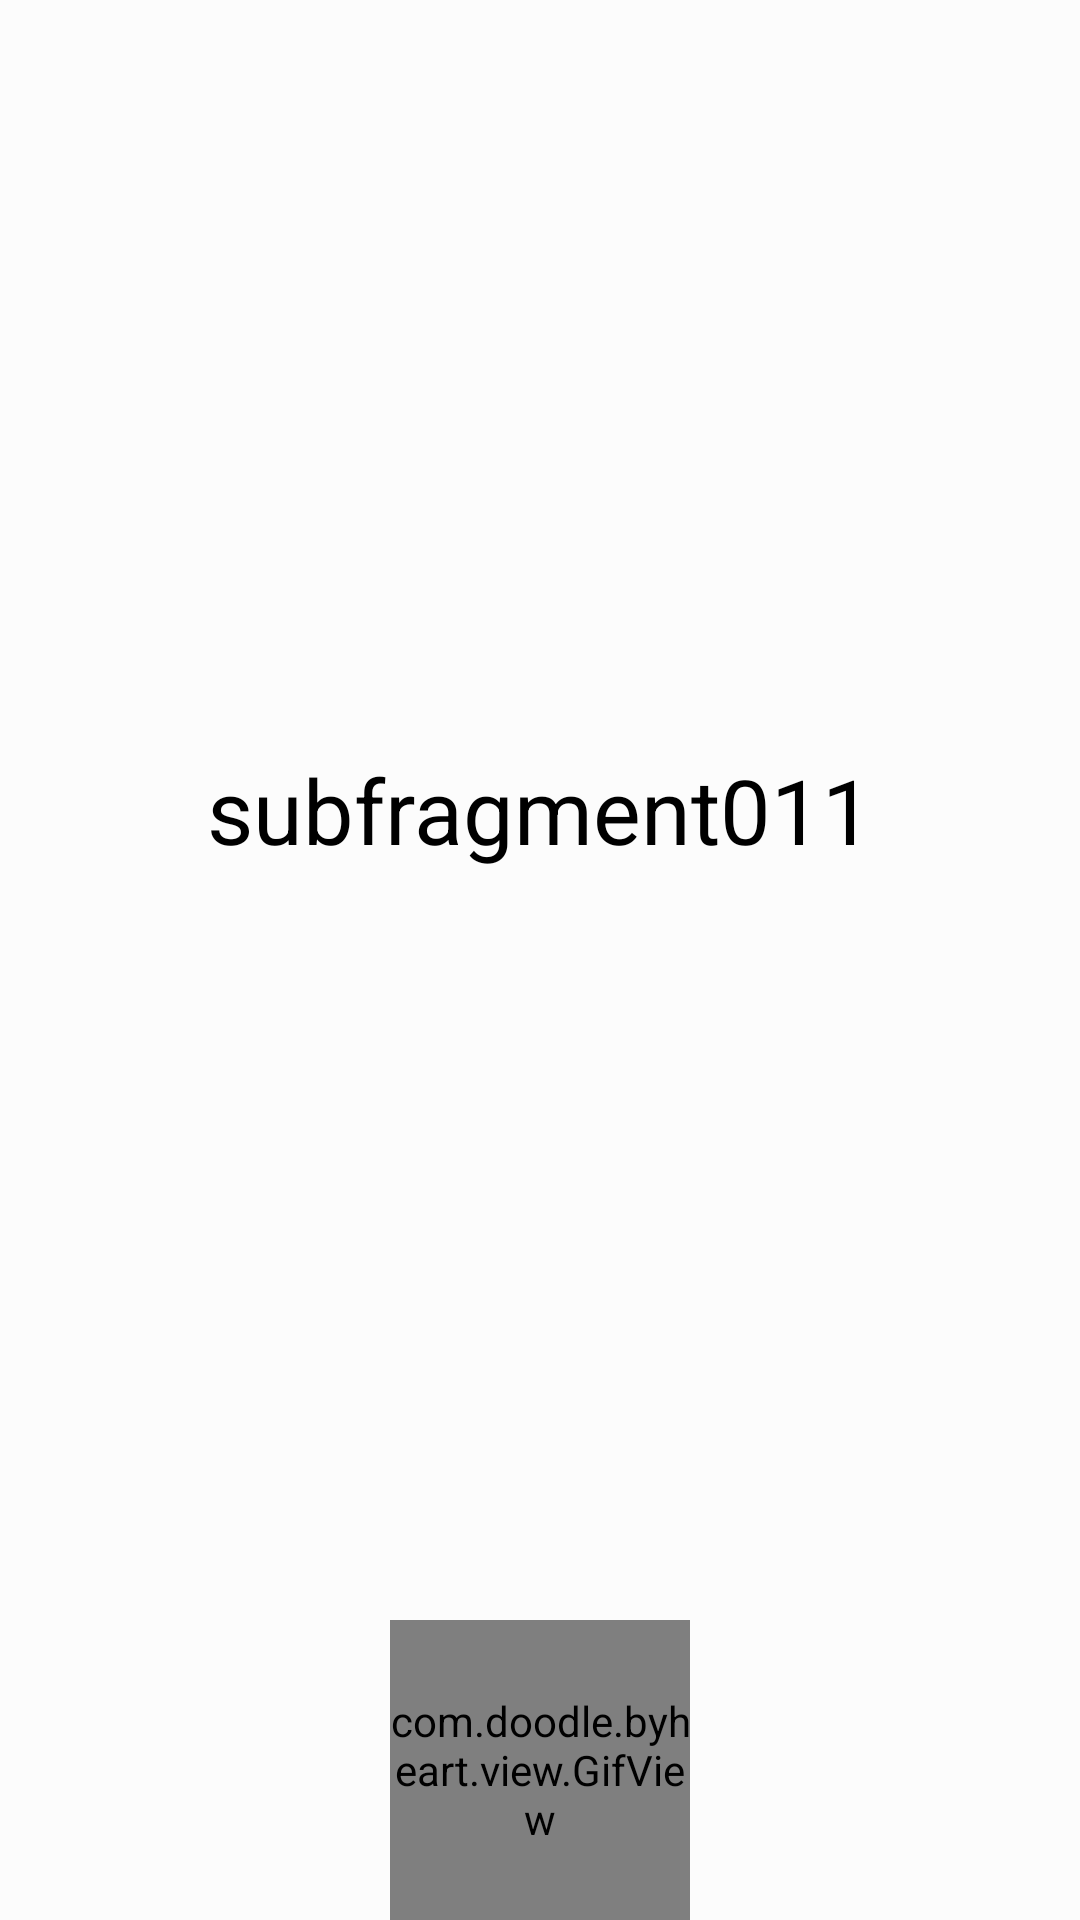

Layout XML and referenced resources for this Android screen:
<!-- AndroidManifest.xml: application theme AppTheme -->
<!-- res/layout/main_tab_011.xml -->
<?xml version="1.0" encoding="utf-8"?>
<LinearLayout xmlns:android="http://schemas.android.com/apk/res/android"
    android:layout_width="fill_parent"
    android:layout_height="fill_parent"
    android:background="#fcfcfc"
    android:orientation="vertical" >
    
   	<TextView 
   	    android:layout_width="fill_parent"
   	    android:layout_height=" 0dp"
   	    android:layout_weight="1"
   	    android:gravity="center"
   	    android:text="subfragment011"
   	    android:textColor="#000000"
   	    android:textSize="30sp"
   	    />
   	
   	<com.doodle.byheart.view.GifView
        android:id="@+id/gif1"  
        android:layout_width="100dp"  
        android:layout_height="100dp"  
        android:layout_gravity="center_horizontal"  
        android:enabled="false" >
   	    
   	</com.doodle.byheart.view.GifView>

    

</LinearLayout>
<!-- resources referenced by this layout -->
<resources>
  <style name="AppTheme" parent="AppBaseTheme">
          
      </style>
  <style name="AppBaseTheme" parent="Theme.AppCompat.Light">
          
      </style>
</resources>
